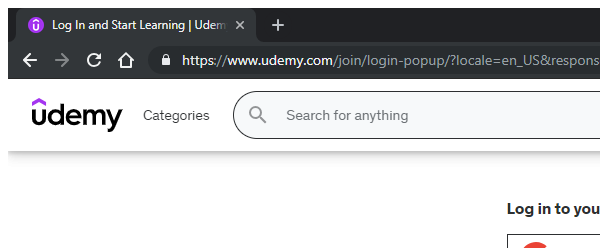
Task: Robotic Enterprise Framework
Workflow: ScrapeData - Copy (1)

Step 1: Attach Browser 'chrome.exe Log' in window '*Udemy*' (chrome.exe)

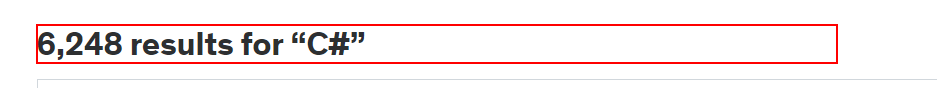
Step 2: find the heading '*results for*'

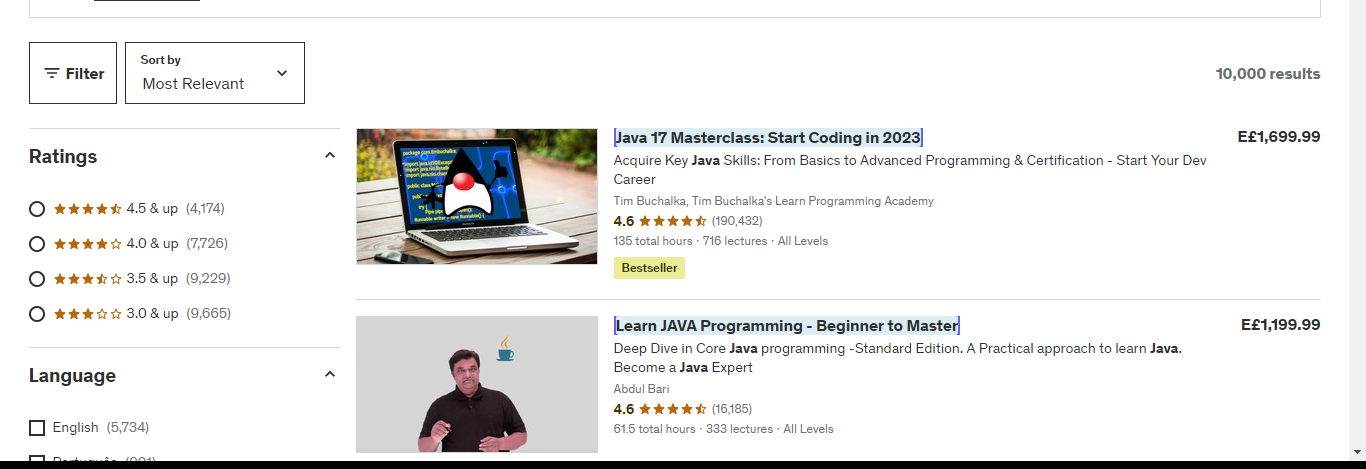
Step 3: get-text

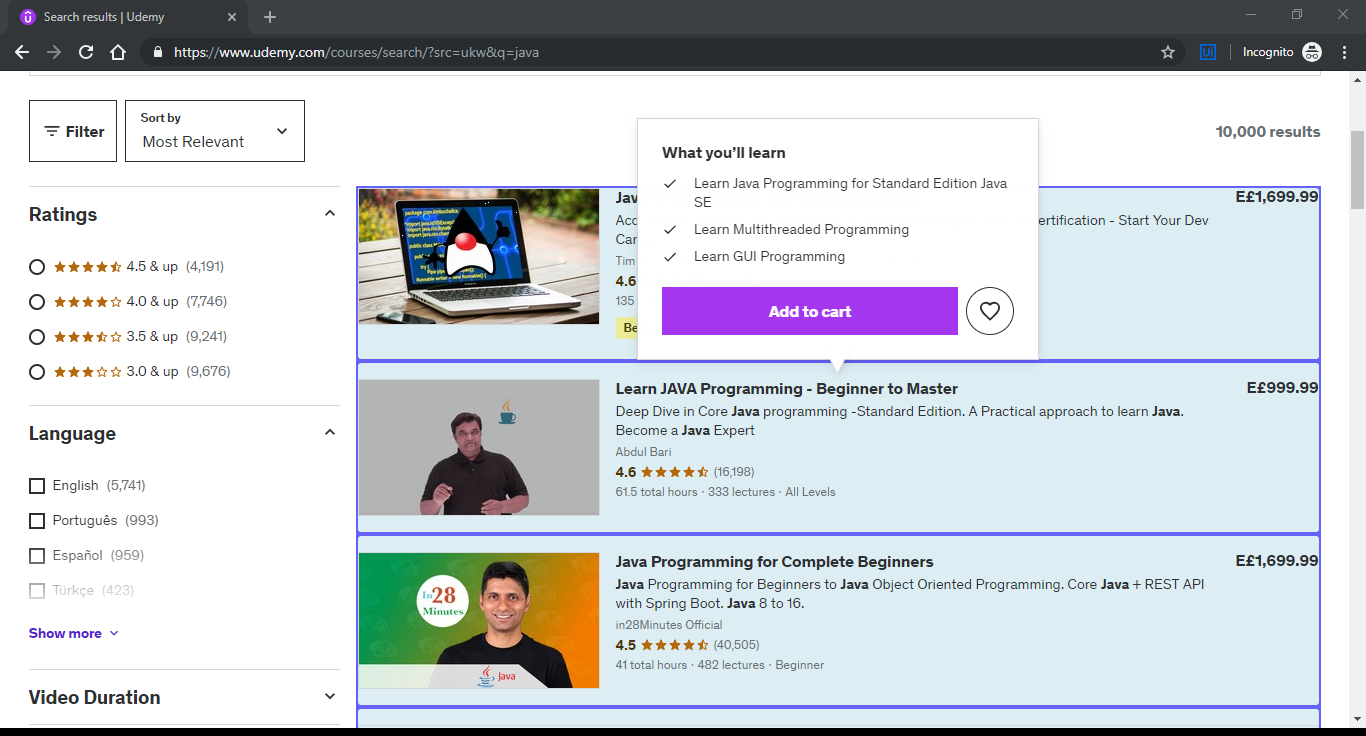
Step 4: get-text

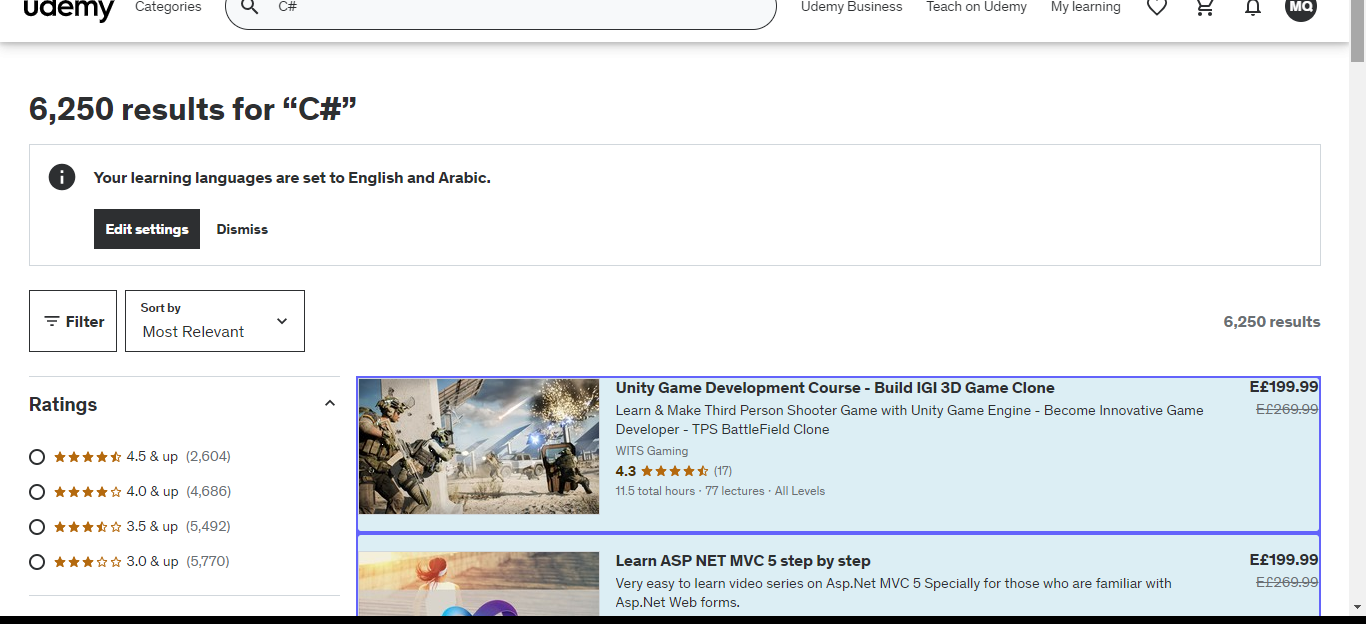
Step 5: get-text

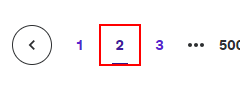
Step 6: get-attribute of the link

Step 7: Go To Next Page in window '*Udemy*' (chrome.exe) (same screen as step 1)

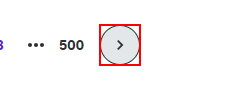
Step 8: click on the link in window '*Udemy*' (chrome.exe)